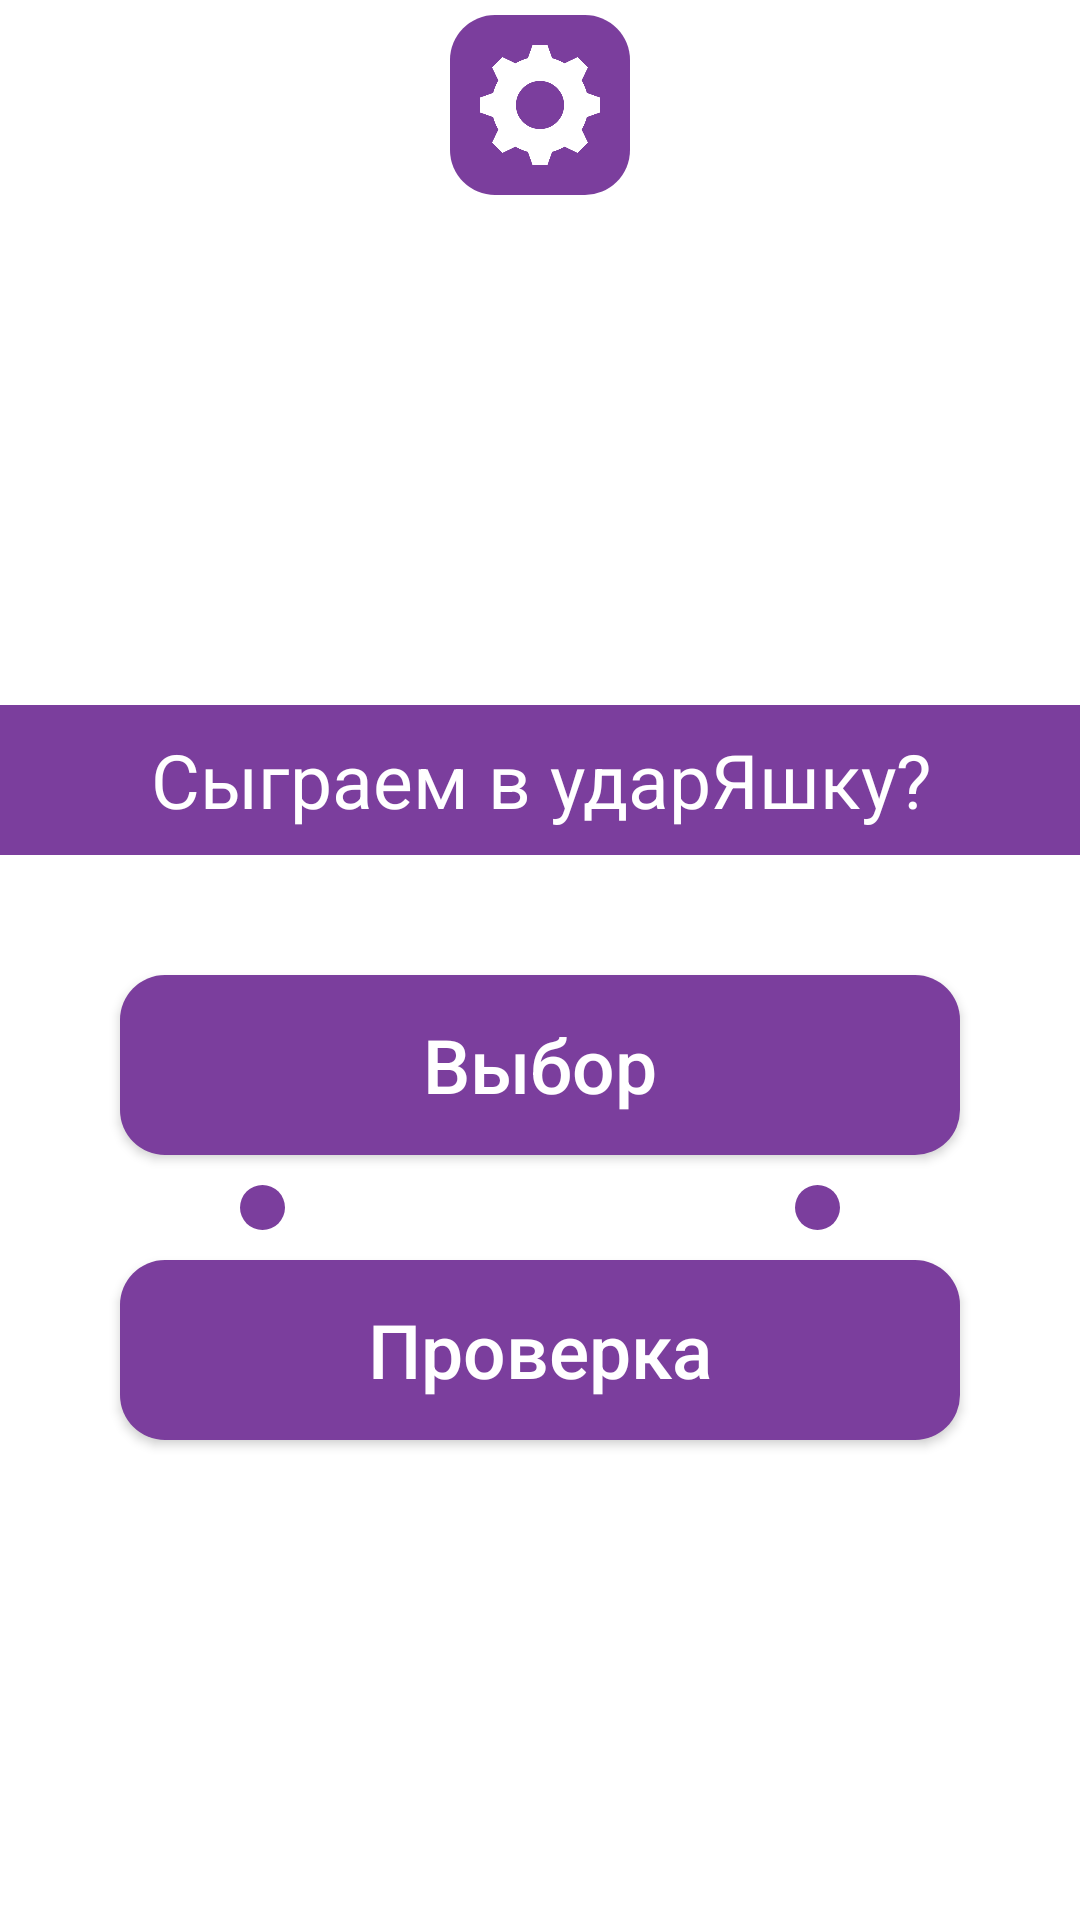

Android layout source for this screen:
<!-- AndroidManifest.xml: application theme AppTheme -->
<!-- res/layout/activity_main.xml -->
<?xml version="1.0" encoding="utf-8"?>
<LinearLayout xmlns:android="http://schemas.android.com/apk/res/android"
    xmlns:app="http://schemas.android.com/apk/res-auto"
    xmlns:tools="http://schemas.android.com/tools"
    android:id="@+id/window"
    android:background="@color/colorAccent"
    android:layout_width="match_parent"
    android:layout_height="match_parent"
    android:orientation="vertical">

    <RelativeLayout
        android:layout_width="match_parent"
        android:layout_height="65dp"
        android:layout_marginTop="5dp">


        <ImageButton
            android:id="@+id/settings"
            android:src="@drawable/gear"
            android:tint="@color/colorAccent"
            android:layout_width="60dp"
            android:layout_height="60dp"
            android:layout_marginRight="150dp"
            android:layout_marginLeft="150dp"
            android:background="@drawable/roudedrec"
            android:scaleType="fitCenter"
            android:paddingRight="5dp"
            android:paddingLeft="5dp"
            android:textSize="40sp" />

    </RelativeLayout>

    <TextView
        android:id="@+id/textView"
        android:layout_width="match_parent"
        android:layout_height="50dp"
        android:layout_marginTop="165dp"
        android:text="@string/question"
        android:gravity="center"
        android:textSize="25sp"
        android:textColor="@color/colorAccent"
        android:background="@color/colorPrimaryDark"/>

    <Button
        android:id="@+id/buttonMultipleMode"
        android:layout_width="match_parent"
        android:layout_height="60dp"
        android:layout_marginLeft="40dp"
        android:layout_marginStart="40dp"
        android:layout_marginRight="40dp"
        android:layout_marginEnd="40dp"
        android:layout_marginTop="40dp"
        android:text="@string/multiple_game_mode"
        android:textSize="25sp"
        android:textColor="@color/colorAccent"
        android:background="@drawable/roudedrec" />

    <RelativeLayout
        android:layout_width="match_parent"
        android:layout_height="25dp"
        android:layout_marginTop="5dp"
        android:layout_marginBottom="5dp">

        <TextView
            android:id="@+id/dot1"
            android:layout_width="15dp"
            android:layout_height="15dp"
            android:layout_alignParentLeft="true"
            android:layout_alignParentTop="true"
            android:layout_marginStart="80dp"
            android:layout_marginLeft="80dp"
            android:layout_marginTop="5dp"
            android:background="@drawable/dot"
            android:paddingLeft="50dp"
            android:scaleType="fitCenter"
            android:singleLine="true"
            android:layout_alignParentStart="true"
            android:paddingStart="50dp" />

        <TextView
            android:id="@+id/dot2"
            android:layout_width="15dp"
            android:layout_height="15dp"
            android:layout_alignParentTop="true"
            android:layout_alignParentEnd="true"
            android:layout_alignParentRight="true"
            android:layout_marginTop="5dp"
            android:layout_marginEnd="80dp"
            android:layout_marginRight="80dp"
            android:background="@drawable/dot"
            android:paddingLeft="5dp"
            android:paddingRight="5dp"
            android:scaleType="fitCenter" />

    </RelativeLayout>

    <Button
        android:id="@+id/buttonSingleMode"
        android:layout_width="match_parent"
        android:layout_height="60dp"
        android:layout_marginLeft="40dp"
        android:layout_marginStart="40dp"
        android:layout_marginRight="40dp"
        android:layout_marginEnd="40dp"
        android:text="@string/single_game_mode"
        android:textSize="25sp"
        android:textColor="@color/colorAccent"
        android:background="@drawable/roudedrec" />

</LinearLayout>
<!-- resources referenced by this layout -->
<resources>
  <color name="colorAccent">#FFFFFF</color>
  <color name="colorPrimaryDark">#7b3e9d</color>
  <!-- drawable dot (drawable) -->
  <?xml version="1.0" encoding="utf-8"?>
  <shape xmlns:android="http://schemas.android.com/apk/res/android"
      android:shape="oval">
  
      <solid android:color="@color/colorPrimaryDark" />
  
      <corners android:radius="15dip" />
  
  </shape>
  <!-- drawable gear: png bitmap (drawable, 4616 bytes) -->
  <!-- drawable roudedrec (drawable) -->
  <?xml version="1.0" encoding="utf-8"?>
  <shape xmlns:android="http://schemas.android.com/apk/res/android"
      android:shape="rectangle">
  
      <solid android:color="@color/colorPrimaryDark" />
  
      <corners android:radius="15dip" />
  
  </shape>
  <string name="multiple_game_mode">Выбор</string>
  <string name="question">Сыграем в ударЯшку?</string>
  <string name="single_game_mode">Проверка</string>
  <style name="AppTheme" parent="Theme.AppCompat.Light.NoActionBar">
      
      <item name="colorPrimary">@color/colorPrimary</item>
      <item name="colorPrimaryDark">@color/colorPrimaryDark</item>
      <item name="colorAccent">@color/colorAccent</item>
      <item name="buttonStyle">@style/NotCapsButton</item>
  </style>
  <color name="colorPrimary">#cf79e8</color>
  <style name="NotCapsButton" parent="Widget.AppCompat.Button">
          <item name="android:textAllCaps">false</item>
      </style>
</resources>
